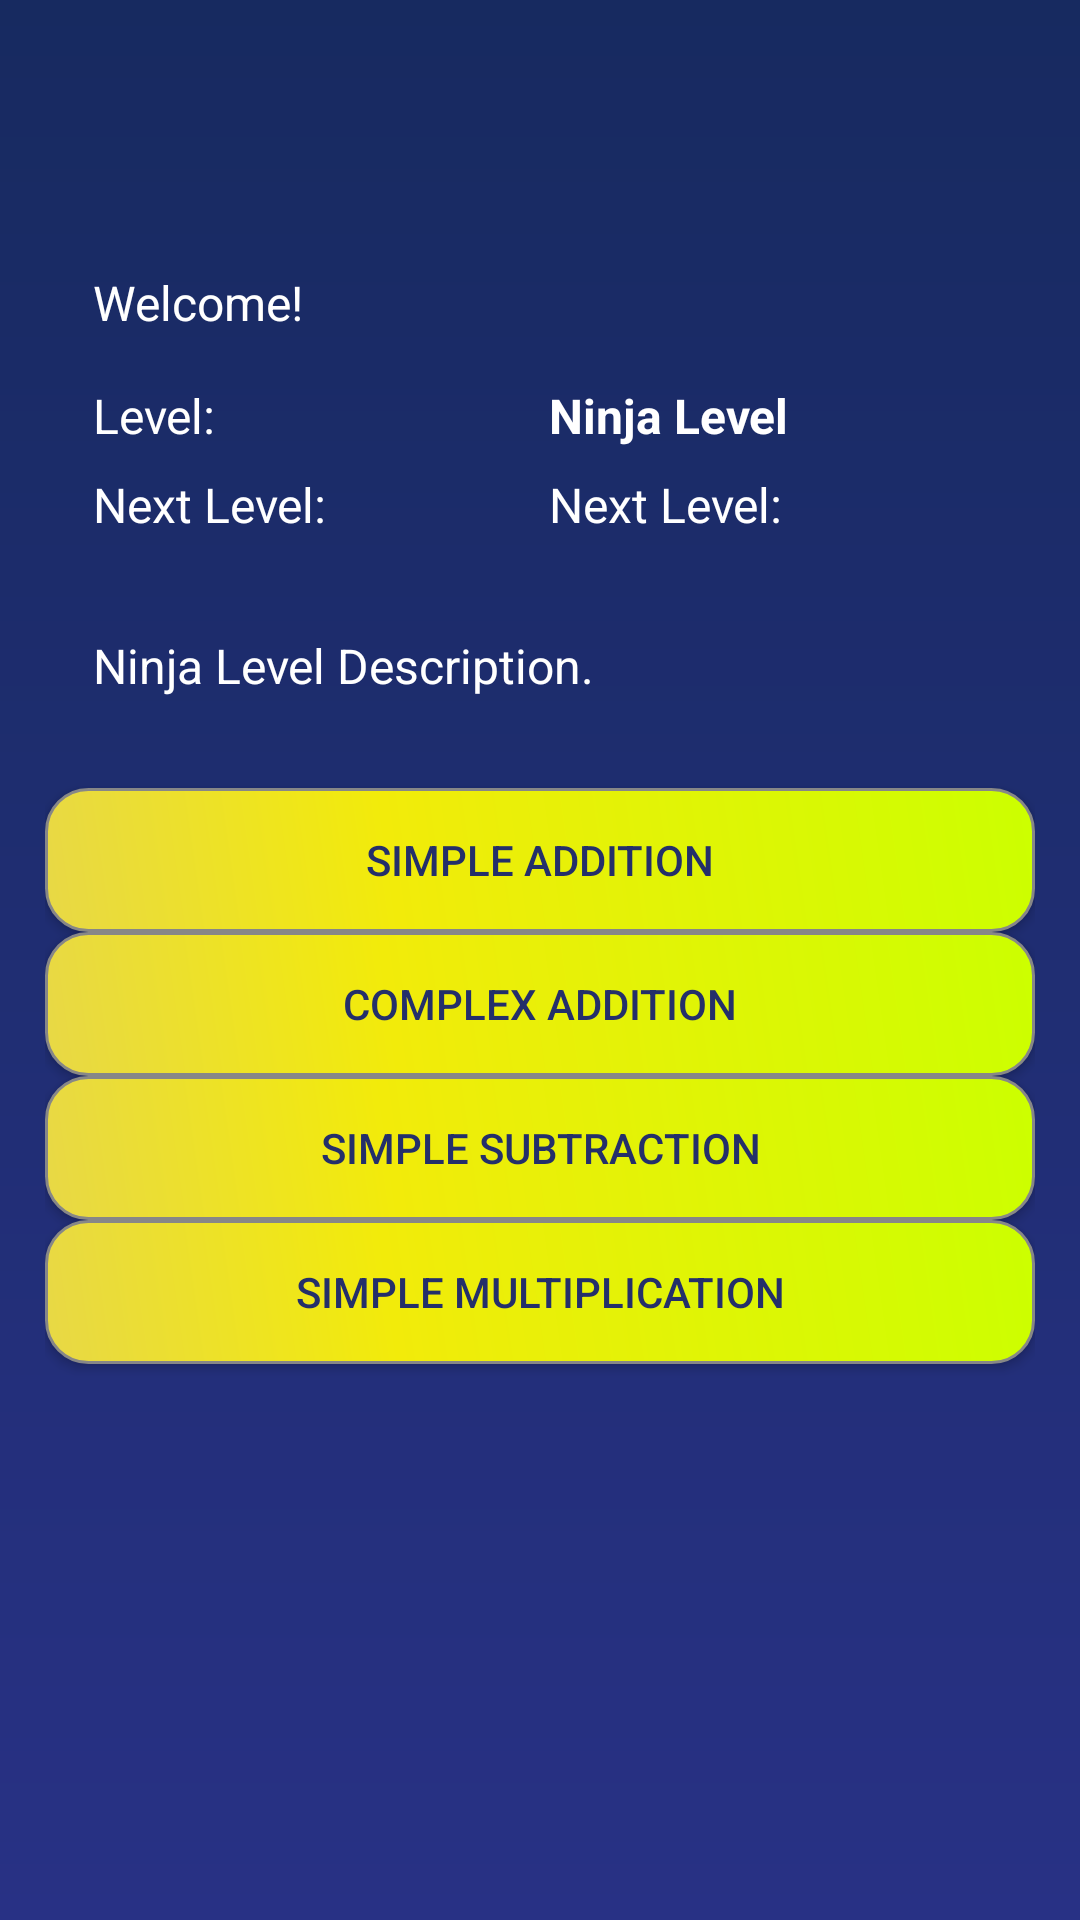

The Android layout XML behind this screen, and the referenced resources:
<!-- AndroidManifest.xml: application theme AppTheme -->
<!-- res/layout/content_games_list.xml -->
<?xml version="1.0" encoding="utf-8"?>
<androidx.constraintlayout.widget.ConstraintLayout xmlns:android="http://schemas.android.com/apk/res/android"
    xmlns:app="http://schemas.android.com/apk/res-auto"
    xmlns:tools="http://schemas.android.com/tools"
    android:layout_width="match_parent"
    android:layout_height="match_parent"
    android:padding="15dp"
    tools:context=".GamesListActivity"
    tools:showIn="@layout/activity_games_list">

    <ImageView
        android:id="@+id/imageView"
        android:layout_width="1000px"
        android:layout_height="177px"
        app:layout_constraintEnd_toEndOf="parent"
        app:layout_constraintStart_toStartOf="parent"
        app:layout_constraintTop_toTopOf="parent"
        app:srcCompat="@drawable/gamemenuheading" />


    <TextView
        android:id="@+id/textViewTitle"
        android:layout_width="match_parent"
        android:layout_height="wrap_content"
        android:paddingStart="16dp"
        android:paddingTop="16dp"
        android:text="Welcome!"
        android:textSize="16sp"
        app:layout_constraintStart_toStartOf="parent"
        app:layout_constraintTop_toBottomOf="@+id/imageView" />

    <TableLayout
        android:id="@+id/tableLayout"
        android:layout_width="match_parent"
        android:layout_height="wrap_content"
        android:padding="12dp"
        app:layout_constraintEnd_toEndOf="parent"
        app:layout_constraintStart_toStartOf="parent"
        app:layout_constraintTop_toBottomOf="@+id/textViewTitle"
        android:stretchColumns="*"
        android:collapseColumns="*">

        <TableRow
            android:layout_width="match_parent"
            android:layout_height="match_parent">

            <TextView
                android:id="@+id/ninjaLevelLabel"
                android:layout_width="wrap_content"
                android:layout_height="wrap_content"
                android:text="Level:"
                android:textAlignment="viewStart"
                android:textSize="16sp"
                android:padding="4dp"
                app:layout_constraintEnd_toEndOf="parent"
                app:layout_constraintStart_toStartOf="parent"
                app:layout_constraintTop_toTopOf="parent" />

            <TextView
                android:id="@+id/ninjaLevel"
                android:textStyle="bold"
                android:layout_width="wrap_content"
                android:layout_height="wrap_content"
                android:text="Ninja Level"
                android:textAlignment="viewStart"
                android:textSize="16sp"
                android:padding="4dp"
                app:layout_constraintEnd_toEndOf="parent"
                app:layout_constraintStart_toStartOf="parent"
                app:layout_constraintTop_toTopOf="parent" />


        </TableRow>

        <TableRow
            android:layout_width="match_parent"
            android:layout_height="match_parent">

            <TextView
                android:id="@+id/nextLevelLabel"
                android:layout_width="wrap_content"
                android:layout_height="wrap_content"
                android:text="Next Level:"
                android:textAlignment="viewStart"
                android:textSize="16sp"
                android:padding="4dp"
                app:layout_constraintEnd_toEndOf="parent"
                app:layout_constraintStart_toStartOf="parent"
                app:layout_constraintTop_toTopOf="parent" />

            <TextView
                android:id="@+id/nextLevel"
                android:layout_width="wrap_content"
                android:layout_height="wrap_content"
                android:text="Next Level:"
                android:textAlignment="viewStart"
                android:textSize="16sp"
                android:padding="4dp"
                app:layout_constraintEnd_toEndOf="parent"
                app:layout_constraintStart_toStartOf="parent"
                app:layout_constraintTop_toTopOf="parent" />


        </TableRow>


    </TableLayout>


    <TextView
        android:id="@+id/ninjaLevelDesc"
        android:layout_width="match_parent"
        android:layout_height="wrap_content"
        android:paddingStart="16dp"
        android:paddingTop="16dp"
        android:layout_span="2"
        android:text="Ninja Level Description."
        android:textAlignment="viewStart"
        android:textSize="16sp"
        app:layout_constraintEnd_toEndOf="parent"
        app:layout_constraintStart_toStartOf="parent"
        app:layout_constraintTop_toBottomOf="@+id/tableLayout" />


     <Space
        android:id="@+id/space3"
        android:layout_width="match_parent"
        android:layout_height="30dp"
        app:layout_constraintEnd_toEndOf="parent"
        app:layout_constraintStart_toStartOf="parent"
        app:layout_constraintTop_toBottomOf="@+id/ninjaLevelDesc"  />

    <Button
        android:id="@+id/gameSimpleAddition"
        android:layout_width="match_parent"
        android:layout_height="wrap_content"
        android:text="Simple Addition"
        android:background="@drawable/angry_button"
        android:textColor="@color/colorPrimaryDark"
        app:layout_constraintEnd_toEndOf="parent"
        app:layout_constraintStart_toStartOf="parent"
        app:layout_constraintTop_toBottomOf="@+id/space3" />


    <Button
        android:id="@+id/gameComplexAddition"
        android:layout_width="match_parent"
        android:layout_height="wrap_content"
        android:text="Complex Addition"
        android:background="@drawable/angry_button"
        android:textColor="@color/colorPrimaryDark"
        app:layout_constraintEnd_toEndOf="parent"
        app:layout_constraintStart_toStartOf="parent"
        app:layout_constraintTop_toBottomOf="@+id/gameSimpleAddition" />

    <Button
        android:id="@+id/gameSimpleSubtraction"
        android:layout_width="match_parent"
        android:layout_height="wrap_content"
        android:text="Simple Subtraction"
        android:background="@drawable/angry_button"
        android:textColor="@color/colorPrimaryDark"
        app:layout_constraintEnd_toEndOf="parent"
        app:layout_constraintStart_toStartOf="parent"
        app:layout_constraintTop_toBottomOf="@+id/gameComplexAddition" />

    <Button
        android:id="@+id/gameSimpleMultiplication"
        android:layout_width="match_parent"
        android:layout_height="wrap_content"
        android:text="Simple Multiplication"
        android:background="@drawable/angry_button"
        android:textColor="@color/colorPrimaryDark"
        app:layout_constraintEnd_toEndOf="parent"
        app:layout_constraintStart_toStartOf="parent"
        app:layout_constraintTop_toBottomOf="@+id/gameSimpleSubtraction" />


</androidx.constraintlayout.widget.ConstraintLayout>
<!-- res/layout/activity_games_list.xml (included above) -->
<?xml version="1.0" encoding="utf-8"?>
<androidx.coordinatorlayout.widget.CoordinatorLayout xmlns:android="http://schemas.android.com/apk/res/android"
    xmlns:app="http://schemas.android.com/apk/res-auto"
    xmlns:tools="http://schemas.android.com/tools"
    android:layout_width="match_parent"
    android:layout_height="match_parent"
    tools:context=".GamesListActivity">

    <include layout="@layout/content_games_list" />

</androidx.coordinatorlayout.widget.CoordinatorLayout>
<!-- resources referenced by this layout -->
<resources>
  <color name="colorPrimaryDark">#242F6A</color>
  <!-- drawable angry_button (drawable) -->
  <?xml version="1.0" encoding="utf-8"?>
  <shape xmlns:android="http://schemas.android.com/apk/res/android" android:shape="rectangle" >
      <corners
          android:radius="14dp"
          />
      <gradient
          android:angle="45"
          android:centerX="35%"
          android:centerColor="#F2EB0A"
          android:startColor="#E8D846"
          android:endColor="#CCFF00"
          android:type="linear"
          />
      <padding
          android:left="4dp"
          android:top="4dp"
          android:right="4dp"
          android:bottom="4dp"
          />
      <size
          android:width="270dp"
          android:height="40dp"
          />
      <stroke
          android:width="1dp"
          android:color="#878787"
          />
  </shape>
  <!-- drawable gamemenuheading: png bitmap (drawable, 74826 bytes) -->
  <style name="AppTheme" parent="Theme.AppCompat.Light.DarkActionBar">
          
          <item name="android:windowBackground">@drawable/bg_gradient</item>
          <item name="android:textColor">#FFFFFF</item>
          <item name="colorPrimary">@color/colorPrimary</item>
          <item name="colorPrimaryDark">@color/colorPrimaryDark</item>
          <item name="colorAccent">@color/colorAccent</item>
      </style>
  <!-- drawable bg_gradient (drawable) -->
  <?xml version="1.0" encoding="utf-8"?>
  <shape xmlns:android="http://schemas.android.com/apk/res/android">
      <gradient
          android:type="linear"
          android:angle="90"
          android:startColor="#283185"
          android:endColor="#172A60" />
  </shape>
  <color name="colorPrimary">#003385</color>
  <color name="colorAccent">#D81B60</color>
</resources>
